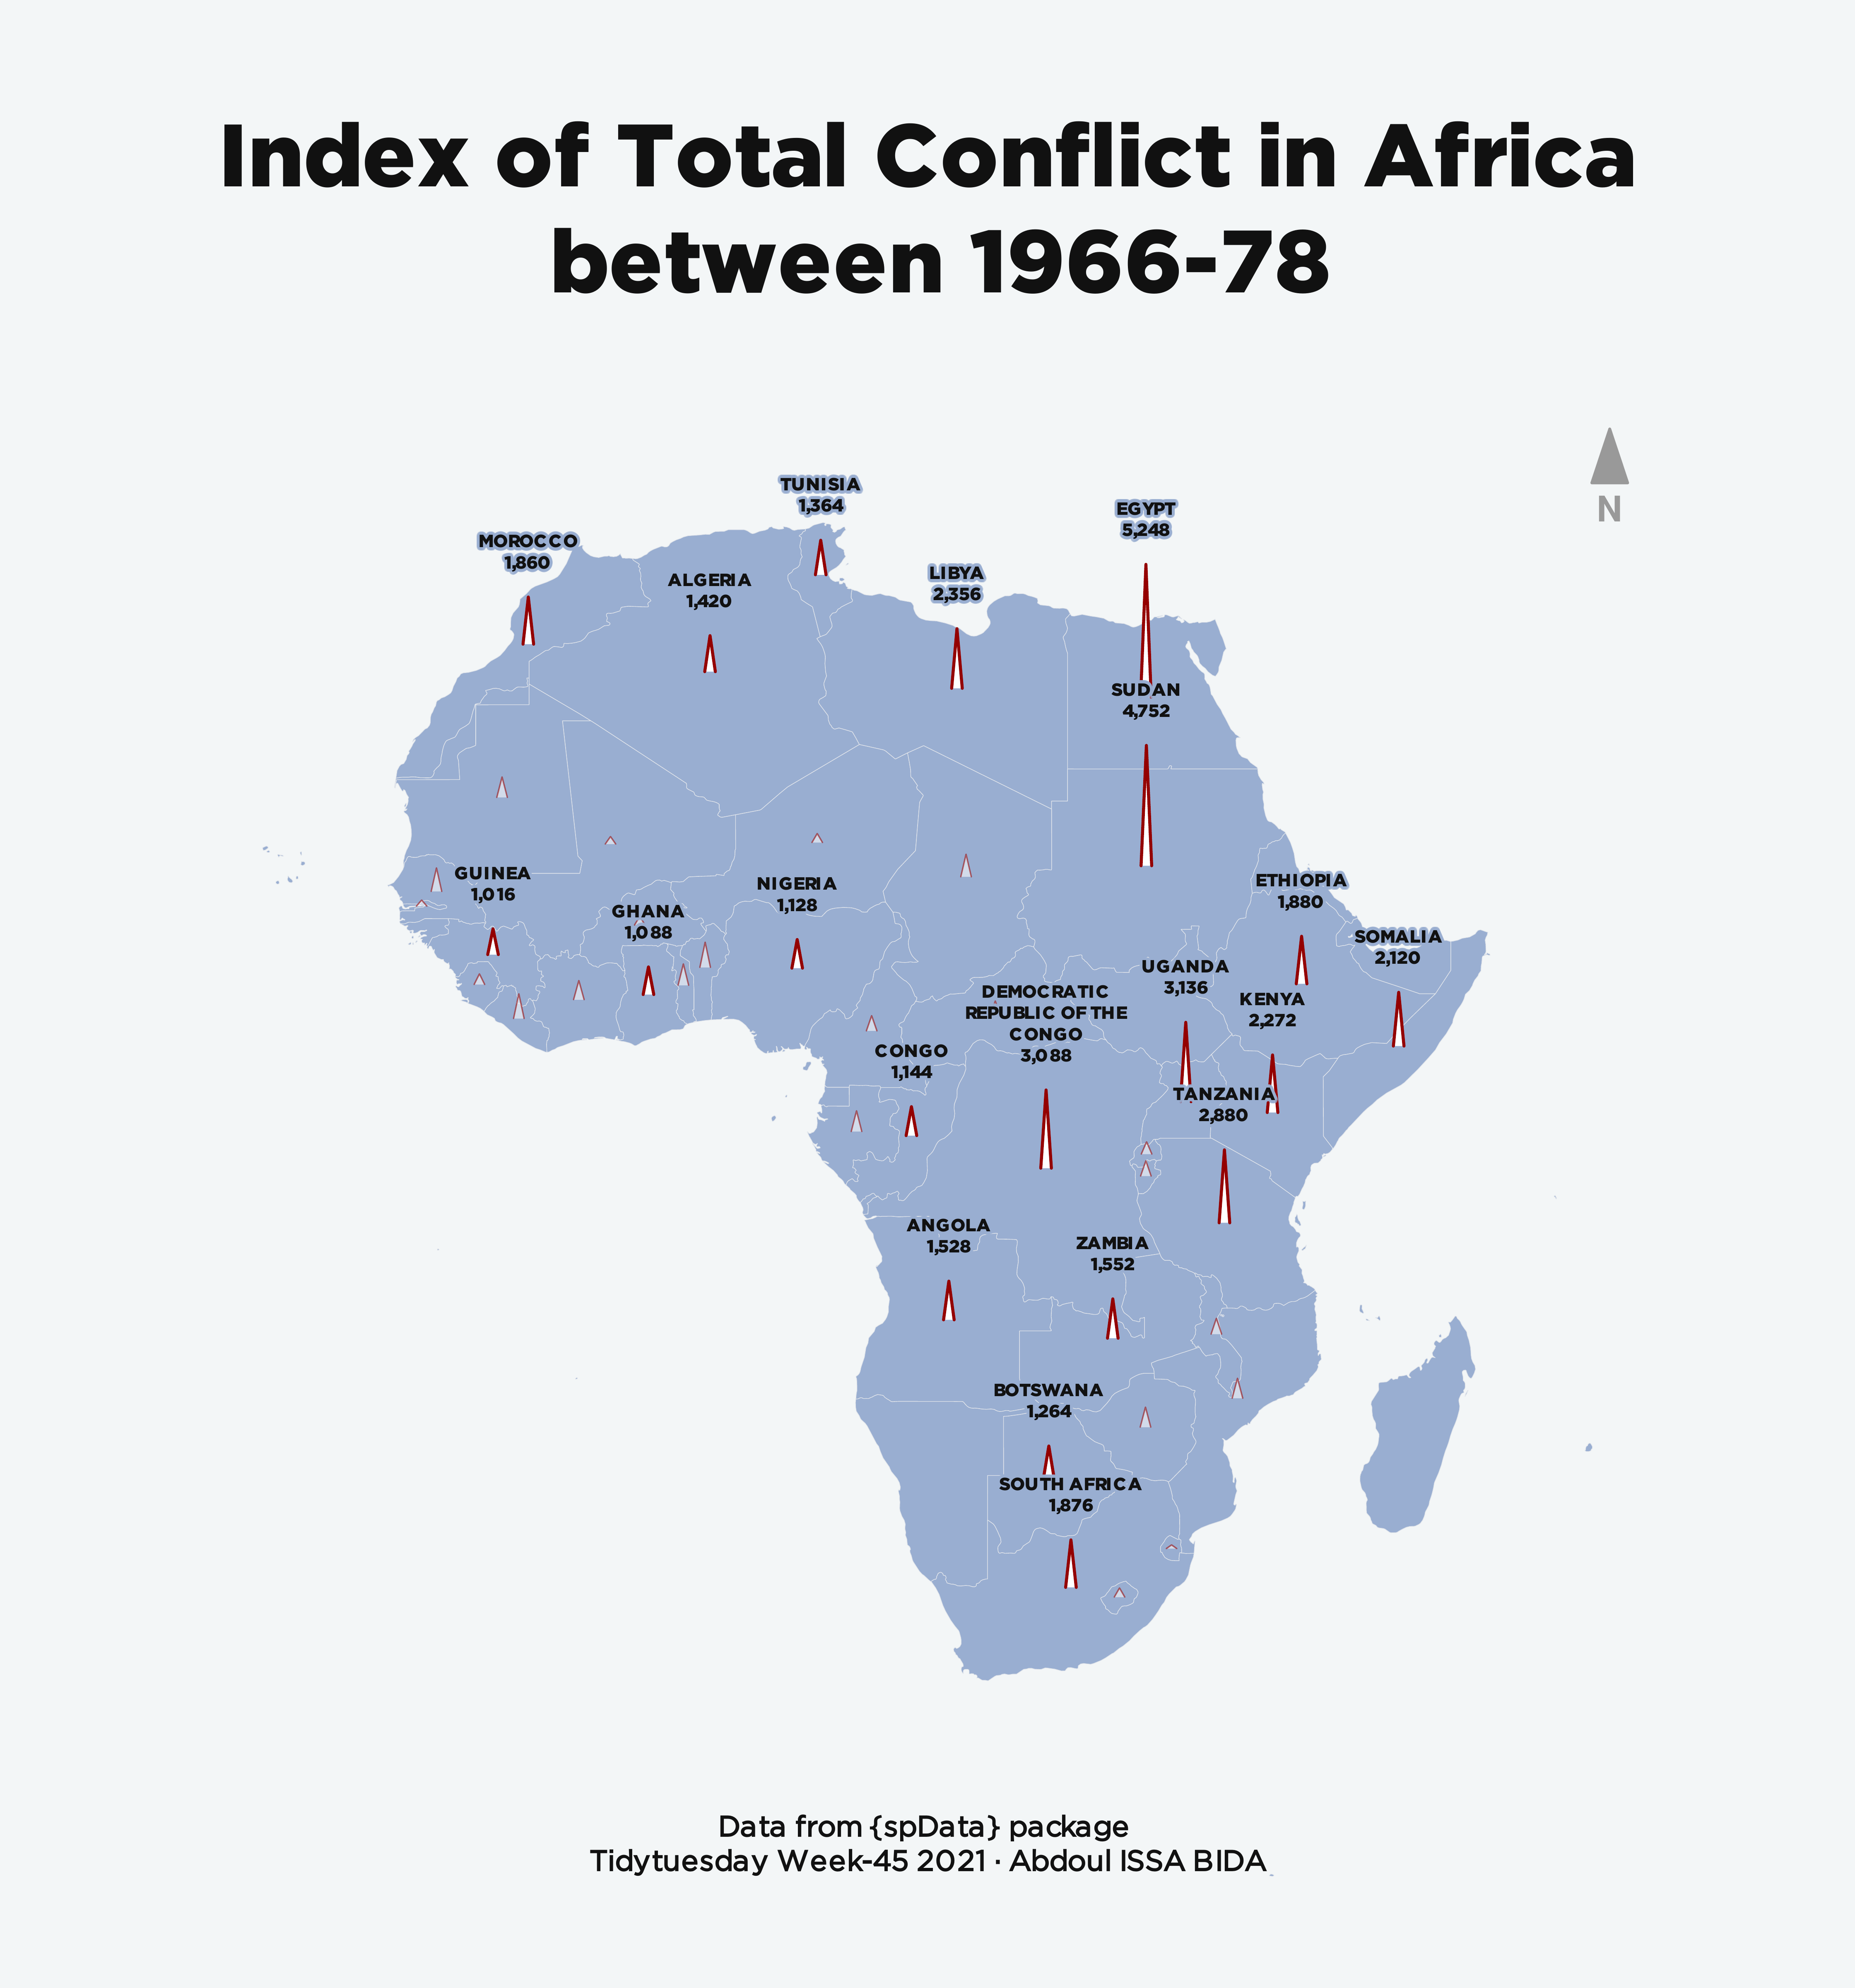

This figure's R source:
# Load libraries ----------------------------------------------------------
library(tidyverse)
library(sf)
library(spikemap) # remotes::install_github("rCarto/spikemap")
library(cartography)
library(spData)

# Data Reading and Wrangling ----------------------------------------------
#   
sf_world <- st_as_sf(rworldmap::getMap(resolution = "low")) 
sf_africa <- sf_world %>% 
  filter(REGION == "Africa") %>% 
  # Mutate to upper case to join with countries index dataframe
  mutate(ADMIN = str_to_upper(ADMIN))

# Mutate names to join
afcon_cleaned <- afcon %>% 
  mutate(name= as.character(name)) %>% 
  mutate(name = case_when(
    name == "THE GAMBIA" ~ "GAMBIA",
    name == "ZAIRE" ~ str_to_upper("Democratic Republic of the Congo"),
    name == "CONGO" ~ str_to_upper("Republic of the Congo"),
    name == "TANZANIA" ~ str_to_upper("United Republic of Tanzania"),
    TRUE ~ name
  ))

# Join with the sf df 
afcon_geometry <-  sf_africa %>% 
  left_join(afcon_cleaned, by =  c("ADMIN" = "name" )) %>% 
  mutate(
    ADMIN = case_when(ADMIN  == str_to_upper("United Republic of Tanzania")~  "TANZANIA",
                      ADMIN  == str_to_upper("Republic of the Congo")~  "CONGO",
                      TRUE ~ ADMIN),
    ADMIN = str_wrap(ADMIN, 15))

# Just keep Countries with index
afcon_existing <- afcon_geometry %>% 
  drop_na(totcon) %>% 
  # Concatenate ADMIN with index for spikes labels
  mutate(ADMIN_TOTCON = paste0(ADMIN,"\n", scales::comma(totcon, big.mark = ",", accuracy = 4)))



# Graphic -----------------------------------------------------------------
# IMPORTANT I use Base R
path <- here::here("2021_w45", "tidytuesday_2021_w45")
cairo_pdf(bg="#F3F6F7", glue::glue("{path}.pdf"),width=7,height=7.5)

par(mar = c(0,0.2,3,0.2),omi=c(0,0.75,0.95,0.75))
plot(st_geometry(afcon_geometry), col="#99aed1", border = "#e1e5eb",
     lwd = 0.2, bg = "#F3F6F7")   
spikemap(x = afcon_geometry[afcon_geometry$totcon <= 1000, ], var = "totcon", inches = .5, 
         fixmax = 5250,
         col = "#ffffff90", border = "#94000090",  lwd = .5,
         legend.pos = "x")
spikemap(x = afcon_geometry[afcon_geometry$totcon > 1000, ], var = "totcon",
         inches = .5, fixmax = 5250,
         col = "#ffffff", border = "#940000", lwd = 1.1,
         legend.pos = c(779307.2, 6128000),
         legend.title.txt = "Population",
         legend.values.rnd = -3)


lbl <- spikelabel(x = afcon_existing, var = "totcon",
                  inches = .5, fixmax = 5250)
lbl <- lbl[order(lbl$totcon, decreasing = T),]

# display only those with totcon > 1000
labelLayer(lbl[lbl$totcon >=1000,], txt = "ADMIN_TOTCON",
           pos = 3, offset = .5,
           halo = T, bg = "#99aed150",
           cex = .4,
           col = "#111111",
           family = "Gotham Black"
)

# Plot north arrow
north(pos = "topright", col = "grey60", x = afcon_geometry)

mtext("Index of Total Conflict in Africa\n between 1966-78",
      side = 3, adj = 0.5, padj = 0, line = 2,
      cex = 2, font = 2, col = "#111111", family = "Gotham Black")
mtext("Data from {spData} package \nTidytuesday Week-45 2021 · Abdoul ISSA BIDA",1,line=-3,
      family = "Gotham Book",
      col = "#111111",
      adj=.5,cex=.65,font=2,outer=T)
dev.off()

# Saving ------------------------------------------------------------------
# Convert to PNG
pdftools::pdf_convert(
  pdf = glue::glue("{path}.pdf"),
  filenames = glue::glue("{path}.png"),
  dpi = 640
)
